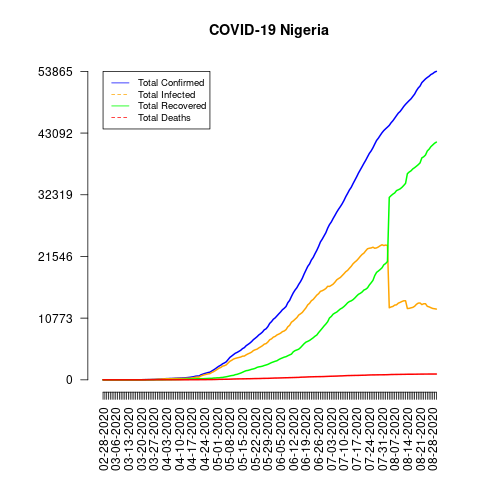

Data behind this chart, as committed beside it:
date, total_confirmed, total_deaths, total_recovered, total_infected, mortality_rate, recovery_rate, daily_growth_rate
02-28-2020, 1, 0, 0, 1, 0.0, 0.0, 1
02-29-2020, 1, 0, 0, 1, 0.0, 0.0, 1.0
03-01-2020, 1, 0, 0, 1, 0.0, 0.0, 1.0
03-02-2020, 1, 0, 0, 1, 0.0, 0.0, 1.0
03-03-2020, 1, 0, 0, 1, 0.0, 0.0, 1.0
03-04-2020, 1, 0, 0, 1, 0.0, 0.0, 1.0
03-05-2020, 1, 0, 0, 1, 0.0, 0.0, 1.0
03-06-2020, 1, 0, 0, 1, 0.0, 0.0, 1.0
03-07-2020, 1, 0, 0, 1, 0.0, 0.0, 1.0
03-08-2020, 1, 0, 0, 1, 0.0, 0.0, 1.0
03-09-2020, 2, 0, 0, 2, 0.0, 0.0, 2.0
03-10-2020, 2, 0, 0, 2, 0.0, 0.0, 1.0
03-11-2020, 2, 0, 0, 2, 0.0, 0.0, 1.0
03-12-2020, 2, 0, 0, 2, 0.0, 0.0, 1.0
03-13-2020, 2, 0, 0, 2, 0.0, 0.0, 1.0
03-14-2020, 2, 0, 0, 2, 0.0, 0.0, 1.0
03-15-2020, 2, 0, 0, 2, 0.0, 0.0, 1.0
03-16-2020, 2, 0, 0, 2, 0.0, 0.0, 1.0
03-17-2020, 3, 0, 0, 3, 0.0, 0.0, 1.5
03-18-2020, 8, 0, 1, 7, 0.0, 12.5, 2.667
03-19-2020, 8, 0, 1, 7, 0.0, 12.5, 1.0
03-20-2020, 12, 0, 1, 11, 0.0, 8.33, 1.5
03-21-2020, 22, 0, 1, 21, 0.0, 4.55, 1.833
03-22-2020, 30, 0, 2, 28, 0.0, 6.67, 1.364
03-23-2020, 40, 1, 2, 38, 2.5, 5.0, 1.333
03-24-2020, 44, 1, 2, 42, 2.27, 4.55, 1.1
03-25-2020, 51, 1, 2, 49, 1.96, 3.92, 1.159
03-26-2020, 65, 1, 2, 63, 1.54, 3.08, 1.275
03-27-2020, 70, 1, 3, 67, 1.43, 4.29, 1.077
03-28-2020, 89, 1, 3, 86, 1.12, 3.37, 1.271
03-29-2020, 111, 1, 3, 108, 0.9, 2.7, 1.247
03-30-2020, 131, 2, 8, 123, 1.53, 6.11, 1.18
03-31-2020, 135, 2, 8, 127, 1.48, 5.93, 1.031
04-01-2020, 174, 2, 9, 165, 1.15, 5.17, 1.289
04-02-2020, 184, 2, 20, 164, 1.09, 10.87, 1.057
04-03-2020, 210, 4, 25, 185, 1.9, 11.9, 1.141
04-04-2020, 214, 4, 25, 189, 1.87, 11.68, 1.019
04-05-2020, 232, 5, 33, 199, 2.16, 14.22, 1.084
04-06-2020, 238, 5, 35, 203, 2.1, 14.71, 1.026
04-07-2020, 254, 6, 44, 210, 2.36, 17.32, 1.067
04-08-2020, 276, 6, 44, 232, 2.17, 15.94, 1.087
04-09-2020, 288, 7, 51, 237, 2.43, 17.71, 1.043
04-10-2020, 305, 7, 58, 247, 2.3, 19.02, 1.059
04-11-2020, 318, 10, 70, 248, 3.14, 22.01, 1.043
04-12-2020, 323, 10, 85, 238, 3.1, 26.32, 1.016
04-13-2020, 343, 10, 91, 252, 2.92, 26.53, 1.062
04-14-2020, 373, 11, 99, 274, 2.95, 26.54, 1.087
04-15-2020, 407, 12, 128, 279, 2.95, 31.45, 1.091
04-16-2020, 442, 13, 152, 290, 2.94, 34.39, 1.086
04-17-2020, 493, 17, 159, 334, 3.45, 32.25, 1.115
04-18-2020, 542, 19, 166, 376, 3.51, 30.63, 1.099
04-19-2020, 627, 21, 170, 457, 3.35, 27.11, 1.157
04-20-2020, 665, 22, 188, 477, 3.31, 28.27, 1.061
04-21-2020, 665, 22, 188, 477, 3.31, 28.27, 1.0
04-22-2020, 873, 28, 197, 676, 3.21, 22.57, 1.313
04-23-2020, 981, 31, 197, 784, 3.16, 20.08, 1.124
04-24-2020, 1095, 32, 208, 887, 2.92, 19.0, 1.116
04-25-2020, 1182, 35, 222, 960, 2.96, 18.78, 1.079
04-26-2020, 1273, 40, 239, 1034, 3.14, 18.77, 1.077
04-27-2020, 1337, 40, 255, 1082, 2.99, 19.07, 1.05
... 125 more rows
